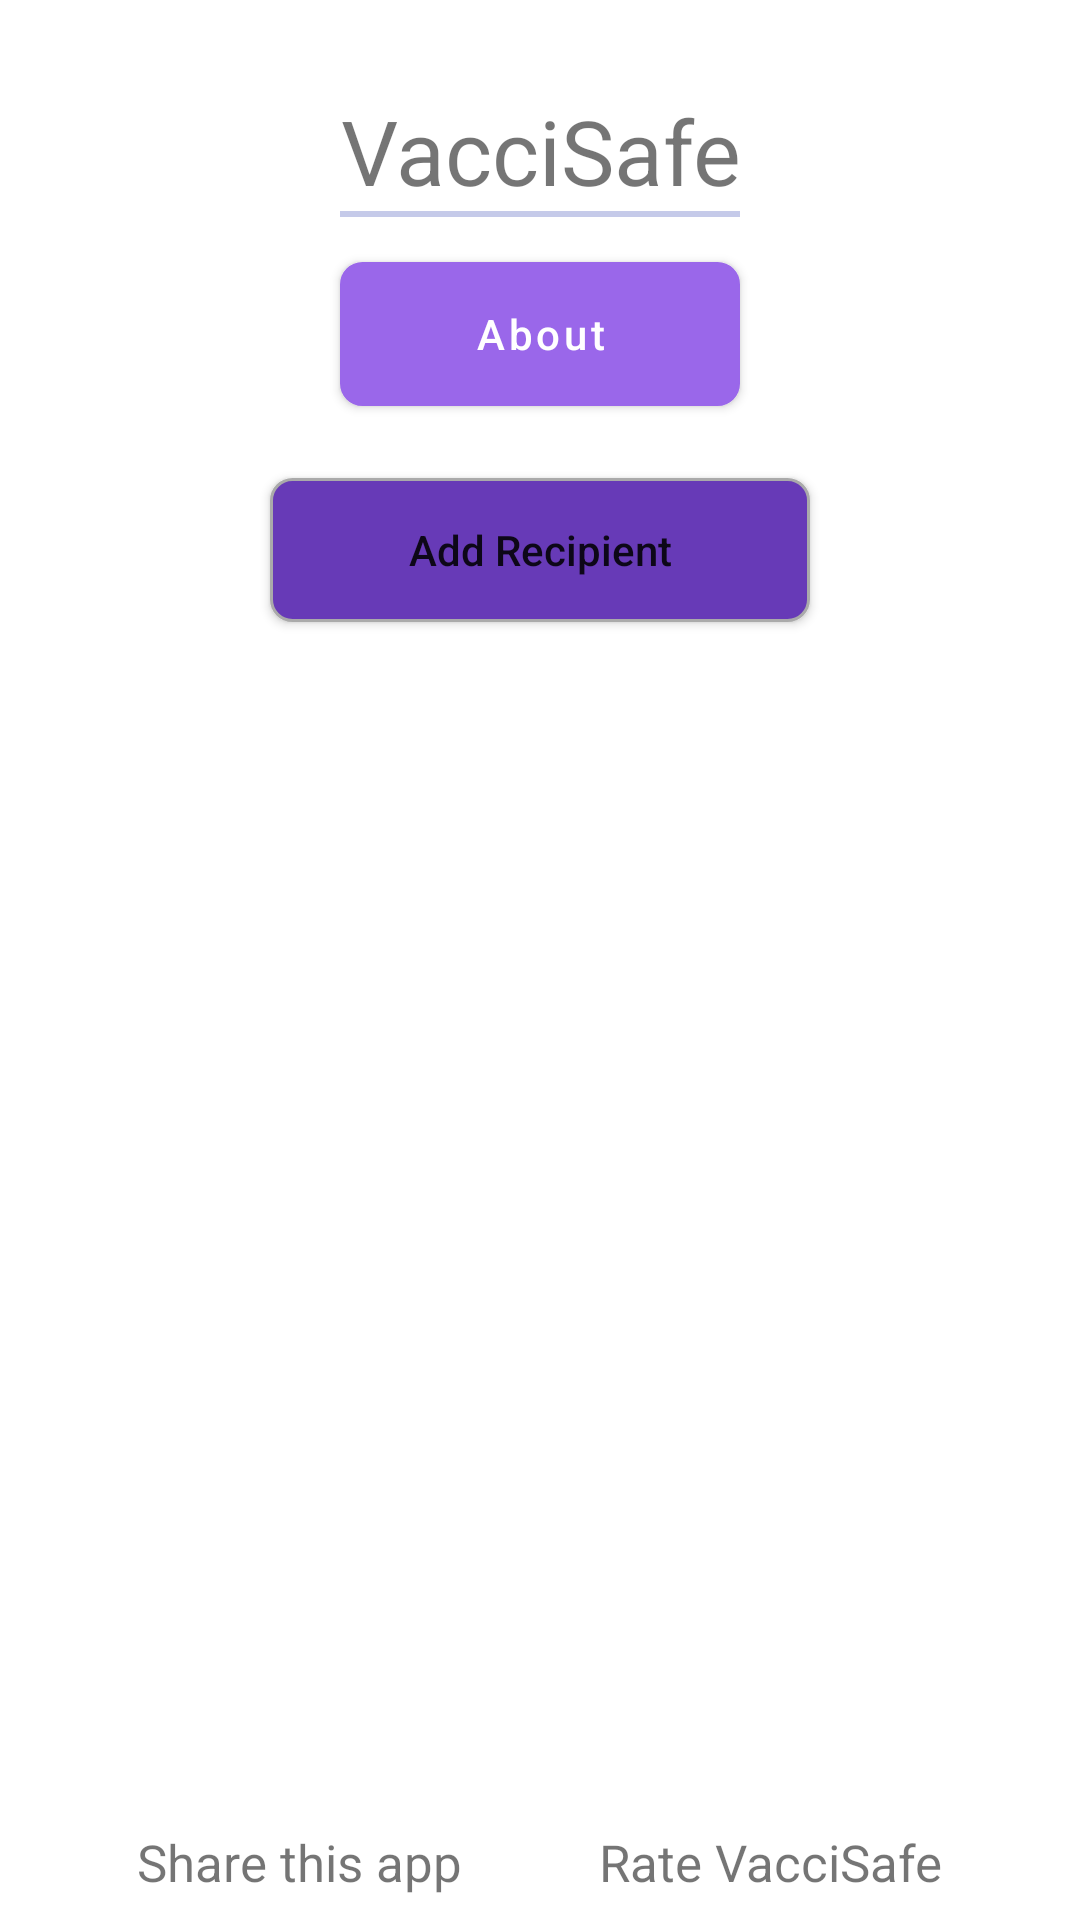

Here is an Android app screen rendered from its layout file. Give the layout XML and the strings, colors and styles it references.
<!-- AndroidManifest.xml: application theme Theme.VacciApp -->
<!-- res/layout/activity_profile.xml -->
<?xml version="1.0" encoding="utf-8"?>
<androidx.constraintlayout.widget.ConstraintLayout xmlns:android="http://schemas.android.com/apk/res/android"
    xmlns:app="http://schemas.android.com/apk/res-auto"
    xmlns:tools="http://schemas.android.com/tools"
    android:layout_width="match_parent"
    android:layout_height="match_parent"
    tools:context=".ProfileActivity">

    <TextView
        android:id="@+id/vaccisafe_title"
        android:layout_width="wrap_content"
        android:layout_height="wrap_content"
        android:layout_marginTop="30dp"
        android:gravity="center"
        android:text="@string/vaccisafe_title"
        android:textSize="30sp"
        app:layout_constraintEnd_toEndOf="parent"
        app:layout_constraintStart_toStartOf="parent"
        app:layout_constraintTop_toTopOf="parent" />

    <View
        android:id="@+id/view2"
        android:layout_width="0dp"
        android:layout_height="2dp"
        android:alpha="180"
        android:background="#C5CAE9"
        app:layout_constraintEnd_toEndOf="@+id/vaccisafe_title"
        app:layout_constraintStart_toStartOf="@+id/vaccisafe_title"
        app:layout_constraintTop_toBottomOf="@+id/vaccisafe_title" />

    <com.google.android.material.button.MaterialButton
        android:id="@+id/about_btn"
        android:layout_width="0dp"
        android:layout_height="wrap_content"
        android:layout_marginTop="15dp"
        android:background="@drawable/round_corner_about"
        android:gravity="center"
        android:text="@string/about"
        android:textAllCaps="false"
        android:textSize="14sp"
        app:layout_constraintEnd_toEndOf="@+id/view2"
        app:layout_constraintStart_toStartOf="@+id/view2"
        app:layout_constraintTop_toBottomOf="@+id/view2" />

    <Button
        android:id="@+id/add_recipient"
        android:layout_width="0dp"
        android:layout_height="wrap_content"
        android:layout_marginStart="90dp"
        android:layout_marginTop="24dp"
        android:layout_marginEnd="90dp"
        android:background="@drawable/round_corner_about"
        android:drawableStart="@drawable/ic_baseline_person_24"
        android:text="@string/add_recipient"
        android:textAllCaps="false"
        app:layout_constraintEnd_toEndOf="parent"
        app:layout_constraintStart_toStartOf="parent"
        app:layout_constraintTop_toBottomOf="@+id/about_btn" />

    <androidx.recyclerview.widget.RecyclerView
        android:id="@+id/profiles_list"
        android:layout_width="0dp"
        android:layout_height="0dp"
        android:layout_gravity="center_horizontal"
        android:layout_marginStart="80dp"
        android:layout_marginTop="12dp"
        android:layout_marginEnd="80dp"
        android:layout_marginBottom="40dp"
        android:scrollbars="vertical"
        app:layout_constraintBottom_toBottomOf="parent"
        app:layout_constraintEnd_toEndOf="parent"
        app:layout_constraintStart_toStartOf="parent"
        app:layout_constraintTop_toBottomOf="@+id/add_recipient">

    </androidx.recyclerview.widget.RecyclerView>

    <TextView
        android:id="@+id/rate_us"
        android:layout_width="wrap_content"
        android:layout_height="wrap_content"
        android:layout_marginBottom="8dp"
        android:text="@string/rate_dialog_title"
        android:textSize="17sp"
        app:layout_constraintBottom_toBottomOf="parent"
        app:layout_constraintEnd_toEndOf="parent"
        app:layout_constraintHorizontal_bias="0.5"
        app:layout_constraintStart_toEndOf="@+id/share" />

    <TextView
        android:id="@+id/share"
        android:layout_width="wrap_content"
        android:layout_height="wrap_content"
        android:layout_marginBottom="8dp"
        android:text="@string/share_this_app"
        android:textSize="17sp"
        app:layout_constraintBottom_toBottomOf="parent"
        app:layout_constraintEnd_toStartOf="@+id/rate_us"
        app:layout_constraintHorizontal_bias="0.5"
        app:layout_constraintStart_toStartOf="parent" />

</androidx.constraintlayout.widget.ConstraintLayout>
<!-- resources referenced by this layout -->
<resources>
  <!-- drawable round_corner_about (drawable-hdpi) -->
  <?xml version="1.0" encoding="utf-8"?>
  <shape xmlns:android="http://schemas.android.com/apk/res/android"
      android:shape="rectangle">
      <solid android:color="@color/primaryColor"/>
      <corners android:radius="7dp" />
      <stroke android:width="3px" android:color="@android:color/darker_gray" />
  </shape>
  <string name="about" translatable="false">About</string>
  <string name="add_recipient" translatable="false">Add Recipient</string>
  <string name="rate_dialog_title">Rate VacciSafe</string>
  <string name="share_this_app">Share this app</string>
  <string name="vaccisafe_title" translatable="false">VacciSafe</string>
  <style name="Theme.VacciApp" parent="Theme.MaterialComponents.Light.DarkActionBar">
  
          
  
          <item name="colorPrimary">@color/primaryLightColor</item>
          <item name="colorPrimaryVariant">@color/primaryColor</item>
          <item name="colorOnPrimary">@color/primaryTextColor</item>
  
          
  
          <item name="colorSecondary">@color/secondaryLightColor</item>
          <item name="colorSecondaryVariant">@color/secondaryColor</item>
          <item name="colorOnSecondary">@color/secondaryTextColor</item>
  
          
  
          <item name="android:statusBarColor" tools:targetApi="l">?attr/colorPrimaryVariant</item>
  
          
      </style>
  <color name="primaryColor">#673ab7</color>
  <color name="primaryLightColor">#9a67ea</color>
  <color name="primaryTextColor">#ffffff</color>
  <color name="secondaryLightColor">#8558da</color>
  <color name="secondaryColor">#512ca8</color>
  <color name="secondaryTextColor">#ffffff</color>
</resources>
